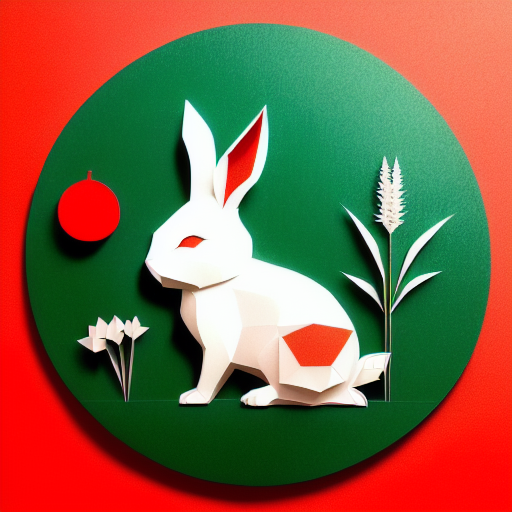
Generation parameters embedded in this image by AUTOMATIC1111 Stable Diffusion web UI or a fork of it (Forge, ...) (PNG 'parameters' text chunk):
(((masterpiece))), best quality,
((Chinese paper-cut art of a cute rabbit on grass)), ((Chinese paper-cut)), ((complicated paper-cut with many paper layers)), ((every paper layer with shadows)), (round red paper background in Chinese coin shape), single color on each paper layer, front light, (detailed accurate rabbit face), three-dimensional, (paper grass)
Negative prompt: ((blurry)), watermark, signature, text, weird face, human hands, human fingers
Steps: 32, Sampler: Euler a, CFG scale: 9.5, Seed: 622864203, Size: 512x512, Model hash: bb725eaf2e, Model: protogenV22Anime_22